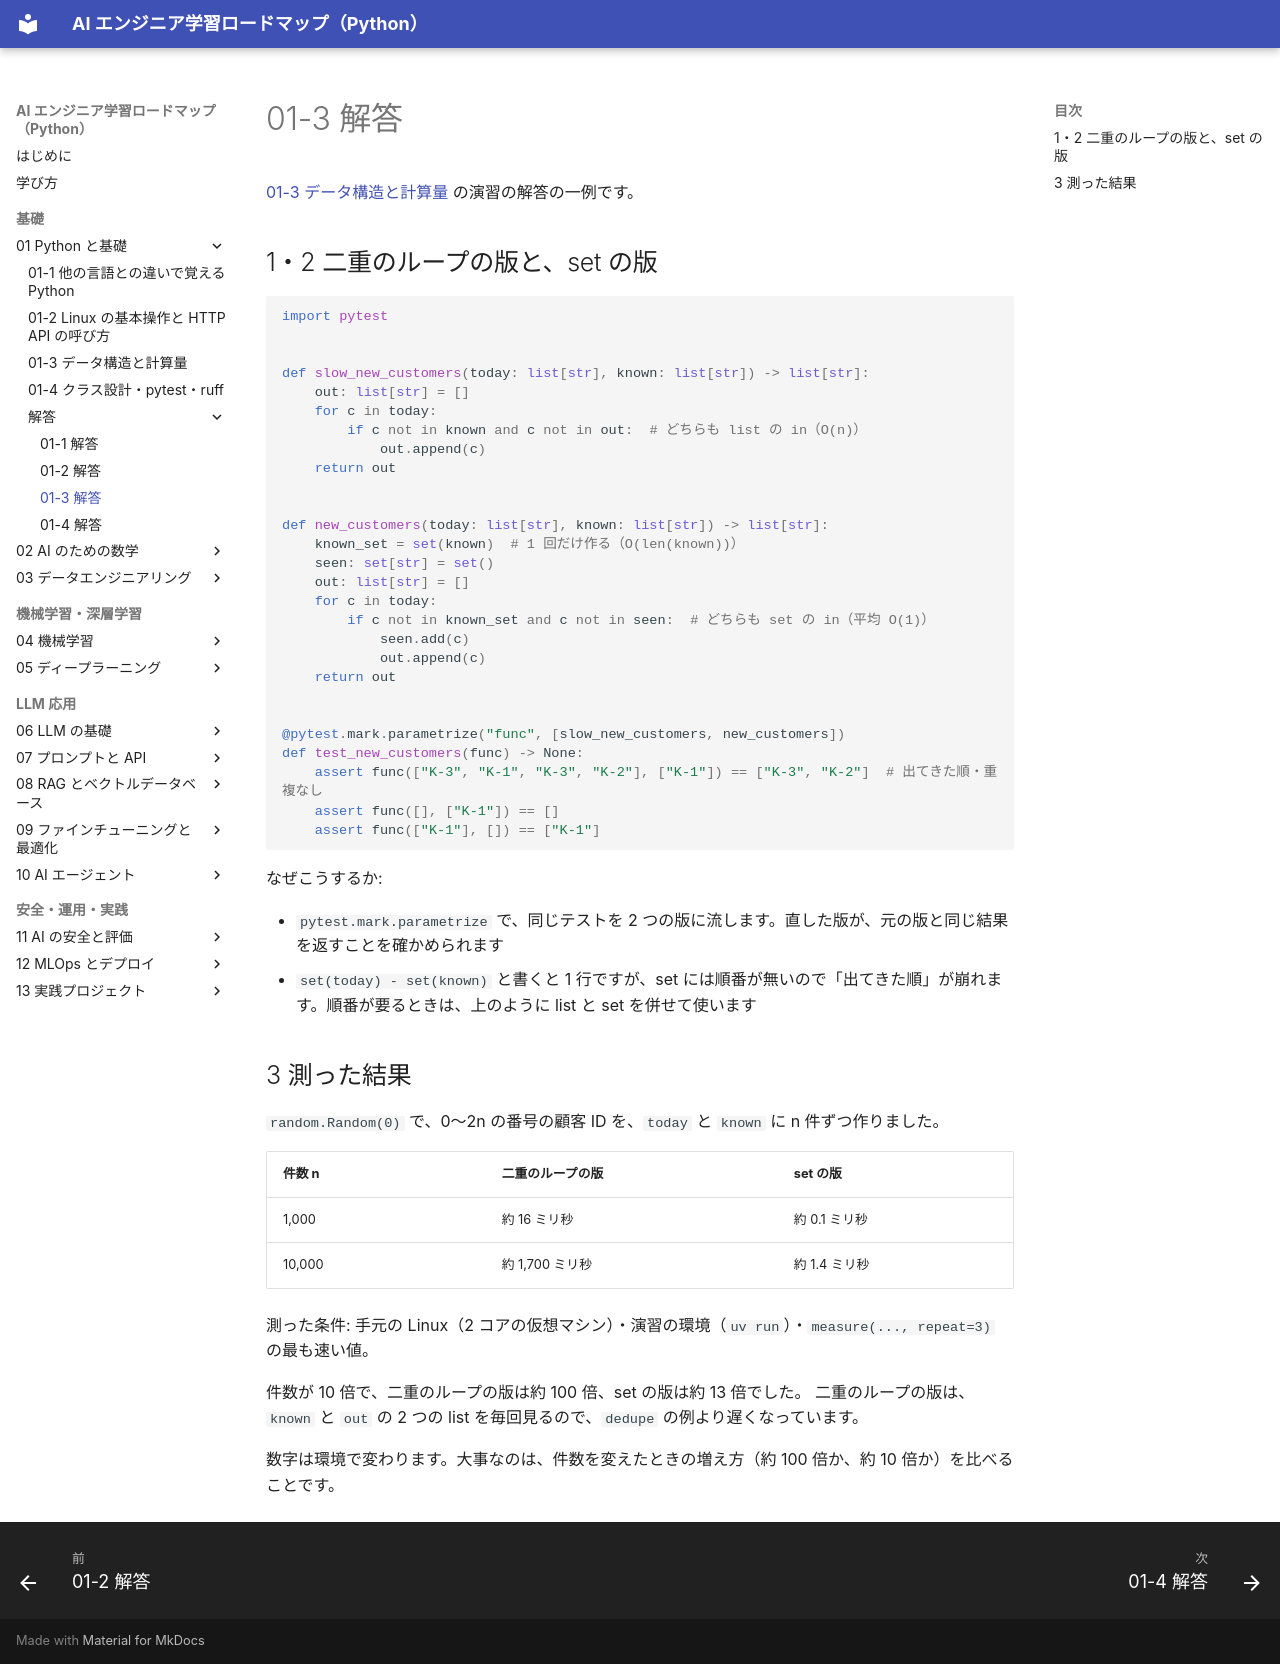

repository: shoyo-maya-bot/ai-engineer-roadmap · page: 01-python/answers/01-3/index.html · generator: mkdocs

# 01-3 解答

[01-3 データ構造と計算量](../01-3-data-structures.md) の演習の解答の一例です。

## 1・2 二重のループの版と、set の版

```python
import pytest


def slow_new_customers(today: list[str], known: list[str]) -> list[str]:
    out: list[str] = []
    for c in today:
        if c not in known and c not in out:  # どちらも list の in（O(n)）
            out.append(c)
    return out


def new_customers(today: list[str], known: list[str]) -> list[str]:
    known_set = set(known)  # 1 回だけ作る（O(len(known))）
    seen: set[str] = set()
    out: list[str] = []
    for c in today:
        if c not in known_set and c not in seen:  # どちらも set の in（平均 O(1)）
            seen.add(c)
            out.append(c)
    return out


@pytest.mark.parametrize("func", [slow_new_customers, new_customers])
def test_new_customers(func) -> None:
    assert func(["K-3", "K-1", "K-3", "K-2"], ["K-1"]) == ["K-3", "K-2"]  # 出てきた順・重複なし
    assert func([], ["K-1"]) == []
    assert func(["K-1"], []) == ["K-1"]
```

なぜこうするか:

- `pytest.mark.parametrize` で、同じテストを 2 つの版に流します。直した版が、元の版と同じ結果を返すことを確かめられます
- `set(today) - set(known)` と書くと 1 行ですが、set には順番が無いので「出てきた順」が崩れます。順番が要るときは、上のように list と set を併せて使います

## 3 測った結果

`random.Random(0)` で、0〜2n の番号の顧客 ID を、`today` と `known` に n 件ずつ作りました。

| 件数 n | 二重のループの版 | set の版 |
|---|---|---|
| 1,000 | 約 16 ミリ秒 | 約 0.1 ミリ秒 |
| 10,000 | 約 1,700 ミリ秒 | 約 1.4 ミリ秒 |

測った条件: 手元の Linux（2 コアの仮想マシン）・演習の環境（`uv run`）・`measure(..., repeat=3)` の最も速い値。

件数が 10 倍で、二重のループの版は約 100 倍、set の版は約 13 倍でした。
二重のループの版は、`known` と `out` の 2 つの list を毎回見るので、`dedupe` の例より遅くなっています。

数字は環境で変わります。大事なのは、件数を変えたときの増え方（約 100 倍か、約 10 倍か）を比べることです。
